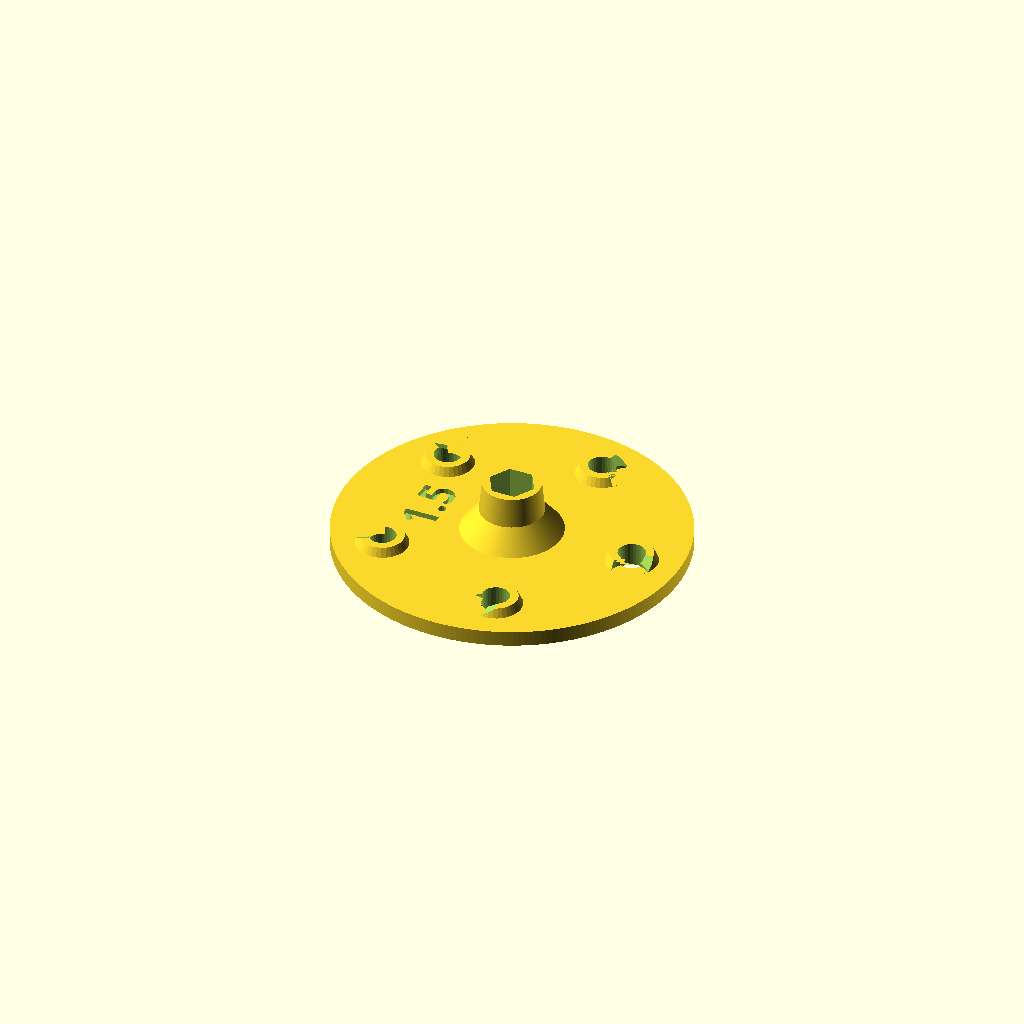
Cell 1: the model at its default parameters.
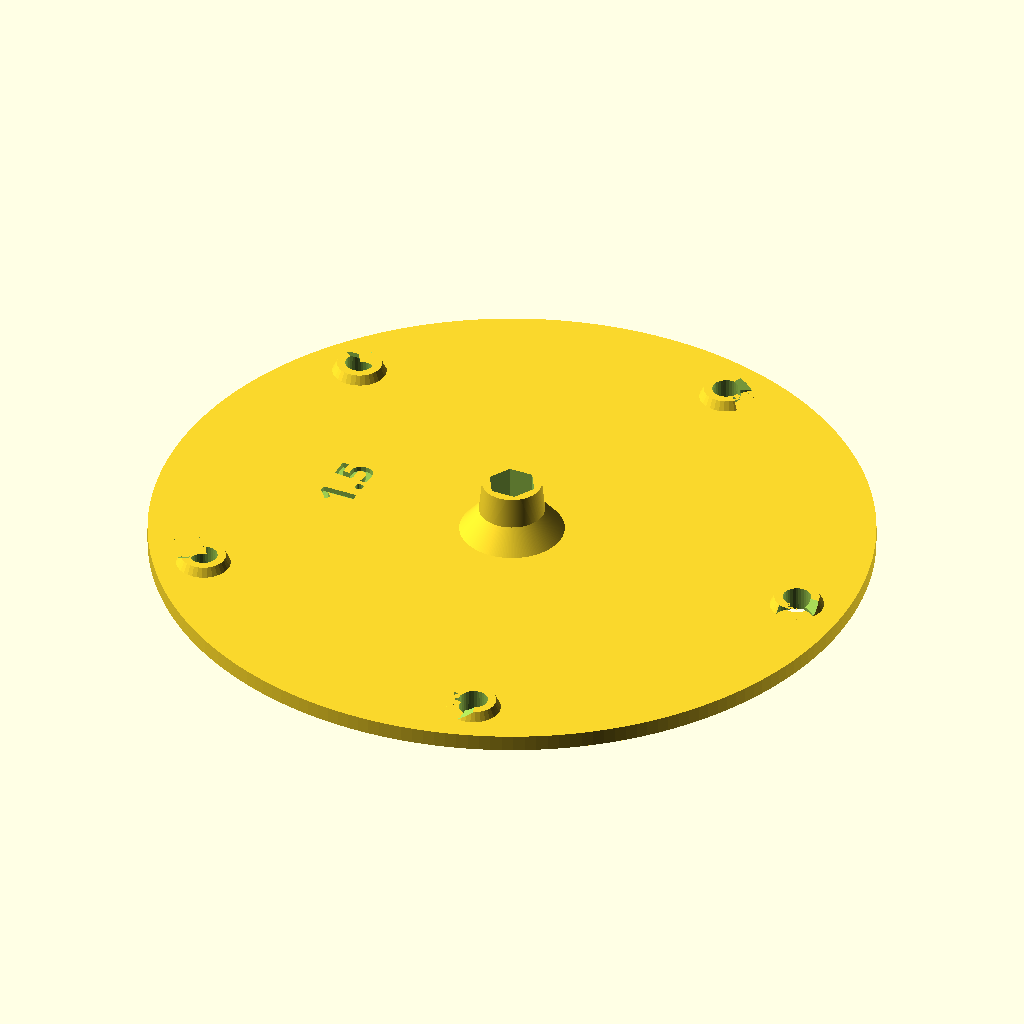
Cell 2 — r0 set to 40, the other parameters unchanged.
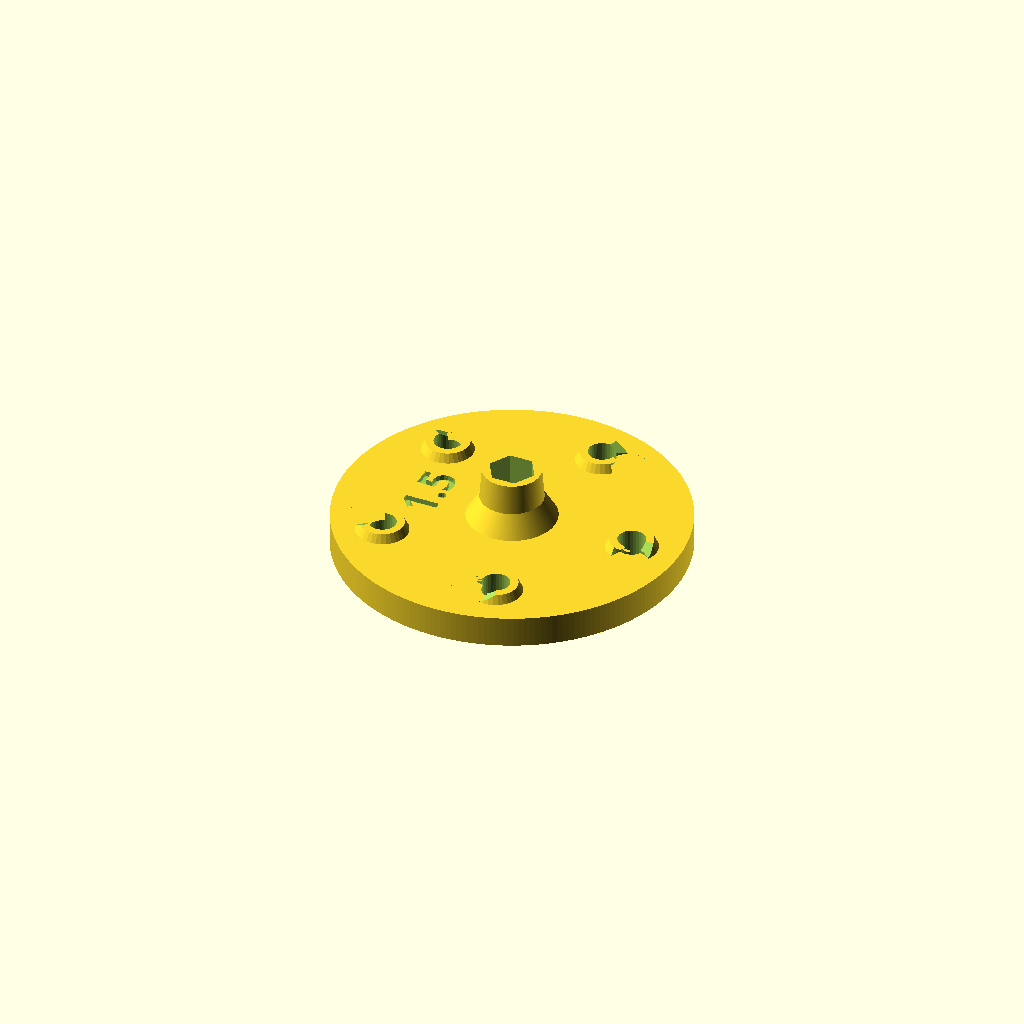
Cell 3 — x0 set to 3.6, the other parameters unchanged.
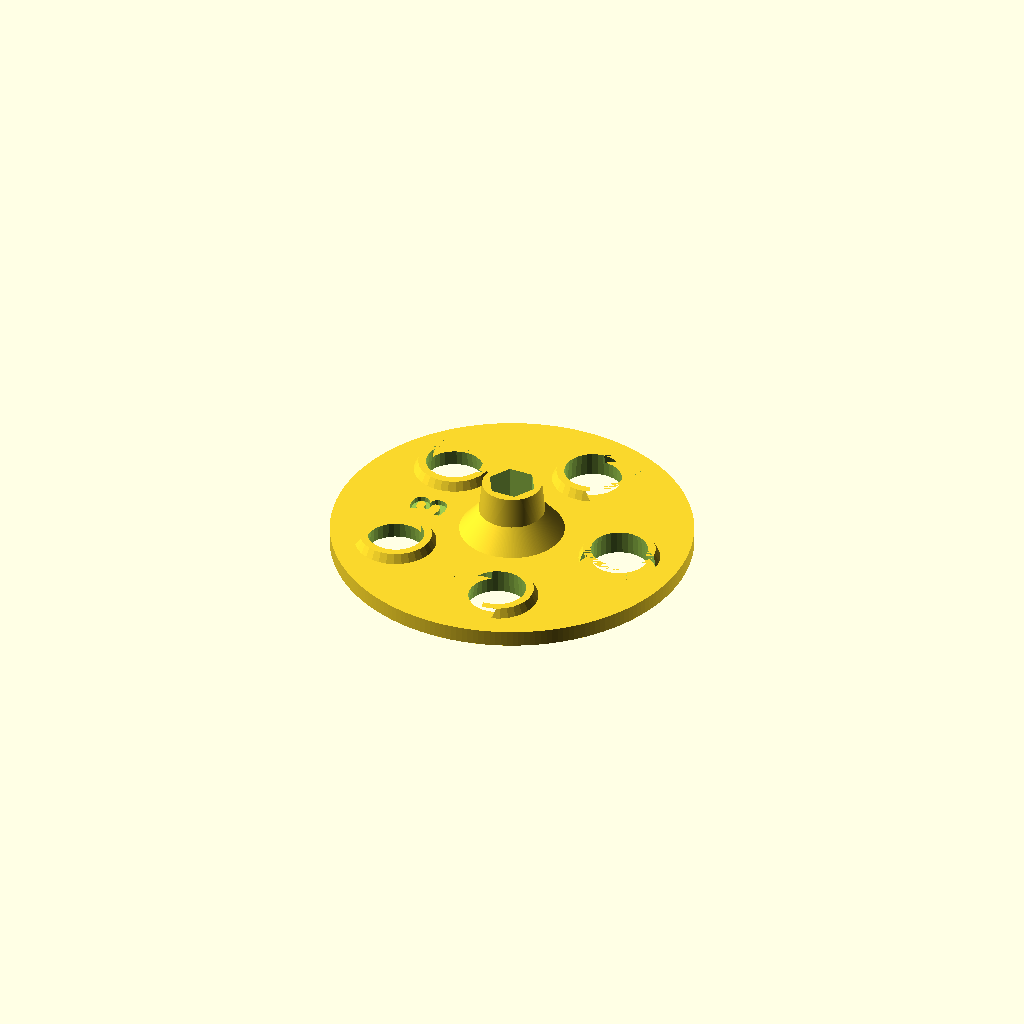
Cell 4: the same model with rs = 3.
All cells are drawn from one camera (rotation 55°, 0°, 25°, orthographic, colour scheme Cornfield), so only the parameter changes between them.
The OpenSCAD source (Seeder/Seeder4.scad):
//======================================================================
// Seeder.scad
// 
// A multi-row seeder for microgreens in a standard 10x20 inch tray.
//
// DrTomFlint 13 Jan 2024
//======================================================================

use <../Gears/gears.scad>

// Disk
r0 = 20;    // radius disk
x0 = 1.8;     // thickness of disks
z0 = 1.0;     // height of cups
N = 5;      // number of scoops
rs = 1.5;       // radius of seed holes
inset = 4;    // inset seed hole to edge of disk
collar = 6;    // length of axle collar

// Axle
r3 = 2.5;     // radius of axle
r3b = 2.5;     // radius of axle
r3c = 0.866*r3b;     // radius of axle
r3a = r3b+0.1;     // radius of axle

// Outlet
zout = 6;

// Reservoir
zres = 15;    // height of reservoir

r5 = 5;  // radius of popout

x1 = 25;    // thickness at top of tub
thick = 0.8;  // thickness of tub walls

d0 = 0.2;     // gap disk to well
d1 = 3;     // gap from front of disk to tub

F1 = 200;
F2 = 33;

//----------------------------------------------------------------------
module bin(){

  // disk well
  difference(){
    union(){
      // boss
      hull(){
        rotate([0,90,0])
        translate([0,0,-thick-d0])
        cylinder(r=r0+2+thick,h=x0+2*d0+2*thick+z0+d0,$fn=F1);
        
        translate([(x0+2*d0+2*thick+z0+d0)/2-thick-d0,0,r0+2+thick])
        cube([x0+2*d0+2*thick+z0+d0,2*(r0+2+thick),2],center=true);
      }
      
      // reinforce axle pass-throughs
      rotate([0,90,0])
      translate([0,0,-thick-d0-2+0.1])
      cylinder(r2=r3c+2,r1=r3c+1,h=2,$fn=F1);
    }
    

    // cut for disk
    hull(){
      rotate([0,90,0])
      translate([0,0,-d0])
      cylinder(r=r0+2,h=x0+2*d0,$fn=F2);

      translate([0,0,3*r0])
      rotate([0,90,0])
      translate([0,0,-d0])
      cylinder(r=r0+2,h=x0+2*d0,$fn=F2);
    }
        
    // cut to reservoir
    hull(){
      rotate([0,90,0])
      translate([0,0,x0+d0-0.1])
      cylinder(r=r0-inset/2,h=z0+d0+x0,$fn=F2);

      translate([0,0,3*r0])
      rotate([0,90,0])
      translate([0,0,x0+d0-0.1])
      cylinder(r=r0-inset/2,h=z0+d0+x0,$fn=F2);
    }
    
    // axle C cut
    translate([0,0,0])
    rotate([0,90,0])
    cylinder(r=r3c+0.15,h=10,center=true,$fn=F1);
    
    // outlet cut
    hull(){
      translate([-0.5,-0.6*r0,0.5*r0])
      rotate([0,90,0])
      cylinder(r1=8,r2=7,h=2*thick,center=true,$fn=F2);
      translate([-0.5,0,0.7*r0])
      rotate([0,90,0])
      cylinder(r1=4,r2=3,h=2*thick,center=true,$fn=F2);
    }

    // dump out anything caught at the bottom of the well
    translate([0,0,-1.25*r0])
    cube([20,30,10],center=true);

  }
  
  // Reservoir
  difference(){
    union(){
      hull(){
        rotate([0,90,0])
        translate([0,0,x0+d0+z0])
        cylinder(r1=r0-inset/2+thick,r2=0.9*(r0-inset/2+thick),h=zres,$fn=F1);
    
        translate([zres/2+x0+d0+z0,0,r0+2+thick])
        cube([zres,2*(r0+2+thick),2],center=true);
      }

      // reinforce axle pass-throughs
      rotate([0,90,0])
      translate([0,0,x0+d0+z0+zres-0.1])
      cylinder(r1=r3a+2,r2=r3a+1,h=2,$fn=F1);
      
    }
    
    // main cut
    hull(){
      rotate([0,90,0])
      translate([0,0,x0+d0+z0])
      cylinder(r1=r0-inset/2,r2=0.9*(r0-inset/2),h=zres-thick,$fn=F2);
  
      translate([zres/2+x0+d0+z0-thick/2,0,r0+2+thick])
      cube([zres-thick,2*(r0+2)-thick,3],center=true);
    }
    
    // axle A cut
    translate([zres,0,0])
    rotate([0,90,0])
    cylinder(r=r3a+0.15,h=12,center=true,$fn=F2);
    
  }

  // Outlet
  difference(){
    union(){
      // main shute
      hull(){
        translate([-thick-zout/2,-0.6*r0,0.5*r0])
        rotate([0,90,0])
        cylinder(r=8+thick,h=zout+thick,center=true,$fn=F1);
        translate([-thick-zout/2,0,0.7*r0])
        rotate([0,90,0])
        cylinder(r=4+thick,h=zout+thick,center=true,$fn=F1);

        translate([-thick-d0-zout/2,0,r0+2+thick])
        cube([zout,2*(r0+2+thick),2],center=true);
      }
      // down spout
      hull(){
        translate([-thick-zout/2,-0.6*r0,0.1*r0])
        scale([1,2,1])
        cylinder(r=zout/2+thick/2,h=2,$fn=F1);
        translate([-thick-zout/2,-0.6*r0,-1.2*r0])
        cylinder(r=zout/2+thick/2,h=2,$fn=F1);
      }
    }
    // shute cut
    hull(){
      translate([-thick-zout/2,-0.6*r0,0.5*r0])
      rotate([0,90,0])
      cylinder(r=8,h=zout-thick,center=true,$fn=F2);
      translate([-thick-zout/2,0,0.7*r0])
      rotate([0,90,0])
      cylinder(r=4,h=zout-thick,center=true,$fn=F2);

      translate([-thick/2-d0-zout/2,0,r0+2+2*thick])
      cube([zout-thick,2*(r0+2),3],center=true);
    }
  
    // down spout cut
    hull(){
      translate([-thick-zout/2,-0.6*r0,0.1*r0])
      scale([1,2,1])
      cylinder(r=zout/2+thick/2-thick,h=2.2,$fn=F2);
      translate([-thick-zout/2,-0.6*r0,-1.2*r0])
      cylinder(r=zout/2+thick/2-thick,h=2.2,$fn=F2);
    }
    hull(){
      translate([-0.5,-0.6*r0,0.5*r0])
      rotate([0,90,0])
      cylinder(r1=8,r2=7,h=2*thick,center=true,$fn=F2);
      translate([-0.5,0,0.7*r0])
      rotate([0,90,0])
      cylinder(r1=4,r2=3,h=2*thick,center=true,$fn=F2);
    }
    
  
  }
  
   
}


//----------------------------------------------------------------------
module disk(){

  //~ rotate([0,90,0])
  difference(){
    union(){
      // disk
      cylinder(r=r0,h=x0,$fn=F1);
      
      // collar, blocks disk against sides of reservoir
      cylinder(r1=r3+2*thick,r2=r3+thick,h=collar+x0,$fn=F1);
      cylinder(r1=r3+6*thick,r2=r3+1*thick,h=collar/2+x0,$fn=F1);
      
      // scoops 
      for(i=[0:N-1]){
        rotate([0,0,360/N*i])
        translate([r0-rs-inset,0,x0-0.01])
        difference(){
          cylinder(r1=rs+1.5,r2=rs+1,h=z0,$fn=F2);
          translate([1,-3,0])
          cylinder(r=1.5*rs,h=z0,$fn=F2);
          
          // tiny cut to prevent seed grinding
          translate([0,-rs,0])
          rotate([30,0,0])
          cube([2*rs,2*rs,2*rs]);
        }
      }
    }
    
    // axle cut
    cylinder(r=r3+0.2,h=2*x1,center=true,$fn=6);
  
    // scoop cuts
    for(i=[0:N-1]){
      rotate([0,0,360/N*i])
      translate([r0-rs-inset,0,x0/2])
      cylinder(r1=1.2*rs,r2=rs,h=4*x0,center=true,$fn=F2);
    }
    
    // mark with Rs
    t1 = str(rs);
    echo(t1);
    translate([-r0/2,0,x0-0.6])
    rotate([0,0,90])    
    linear_extrude(height=0.61,scale=1)
    text(text = t1, font = "Open Sans:style=Bold", size=4, halign="center", valign="center", spacing=1.0);

  }
  
  

}

//----------------------------------------------------------------------
module popout(N=5,rs=1){

rotate([ang1,0,0])
  translate([r5+5.5,0,r0-4.5]){
    difference(){
      // main disk
      rotate([0,0,0]){
        cylinder(r=r5, h=4);
      }  

      // axle cut
      translate([0,0,0])
      rotate([0,0,0])
      cylinder(r=1.7,h=10,center=true);


    }
    
    // popouts
    rotate([0,0,90])
    translate([0,0,2])
    for(i=[0:1]){
      rotate([360/2*i,0,0])
      translate([0,r5+2,0])
      rotate([0,0,0])
      rotate([90,0,0])
      scale([1.5,1,1])
      cylinder(r1=0.5*rs,r2=1.25*rs,h=6.0,center=true);
    }
  }  
  
}

//----------------------------------------------------------------------
module axle(){

  translate([32,0,0])
  rotate([0,90,0])
  cylinder(r=r3a,h=30,center=true,$fn=F1);

  translate([9,0,0])
  rotate([0,90,0])
  cylinder(r=r3,h=zres+x0+z0,center=true,$fn=6);
   
  translate([0,0,0])
  rotate([0,90,0])
  cylinder(r=r3c,h=16,center=true,$fn=F1);
}

//----------------------------------------------------------------------
module axle2(){

  difference(){
    rotate([ang1,0,0])
    union(){
      translate([r5+5.5,0,x1-3])
      cylinder(r=r3,h=x1+15,center=true);
      hull(){
        translate([8.75,0,0])
        rotate([0,90,0])
        cylinder(r=r3+1,h=5.5,center=true);
        translate([8.75+1.75,0,6])
        rotate([0,90,0])
        cylinder(r=r3,h=2,center=true);
      }
    }
    
    // axle cut
    rotate([0,90,0])
    cylinder(r=r3+0.2,h=2*x1,center=true);

    tub();
    
    // printable flat
    translate([50+11.5,0,0])
    cube([100,100,100],center=true);
  }
}


//----------------------------------------------------------------------
module cap(tol=0.2){

  difference(){
    translate([thick+x1/2,0,r0+d0+thick-1])
    cube([x1+4*thick,2*r0+4*thick,5],center=true);

    translate([thick+x1/2,0,r0+d0-1])
    cube([x1+2*thick+tol,2*r0+2*thick+tol,5],center=true);
  
  }
  
}


//======================================================================
// diskA is default

xoff=300;
yoff=0;

difference(){
  union(){
    
// gear for modeling
//~ rotate([ang1,0,0])
//~ translate([x0+1.4,0,0])
//~ rotate([0,90,0])
//~ bevel_gear_pair(modul=1, gear_teeth=12*2.5, pinion_teeth=12, axis_angle=90, tooth_width=5, gear_bore=r3*2+0.2, pinion_bore=r3*2+0.2, pressure_angle = 20, helix_angle=20, together_built=true);

// gear for printing
//~ bevel_gear_pair(modul=1, gear_teeth=12*2.5, pinion_teeth=12, axis_angle=90, tooth_width=5, gear_bore=r3*2+0.2, pinion_bore=r3*2+0.2, pressure_angle = 20, helix_angle=0, together_built=false);

//~ bin();

//~ cap();

//~ translate([-0.5,0,0])
disk();

//~ popout();

//~ axle();

//~ axle2();


}

  translate([100+xoff,100+yoff,0])
  cube([200,200,200],center=true);
}


//======================================================================
Customizer parameters (derived from the source; name, type, default, range or options):
r0: number, default 20
x0: number, default 1.8
z0: number, default 1
N: number, default 5
rs: number, default 1.5
inset: number, default 4
collar: number, default 6
r3: number, default 2.5
r3b: number, default 2.5
zout: number, default 6
zres: number, default 15
r5: number, default 5
x1: number, default 25
thick: number, default 0.8
d0: number, default 0.2
d1: number, default 3
F1: number, default 200
F2: number, default 33
